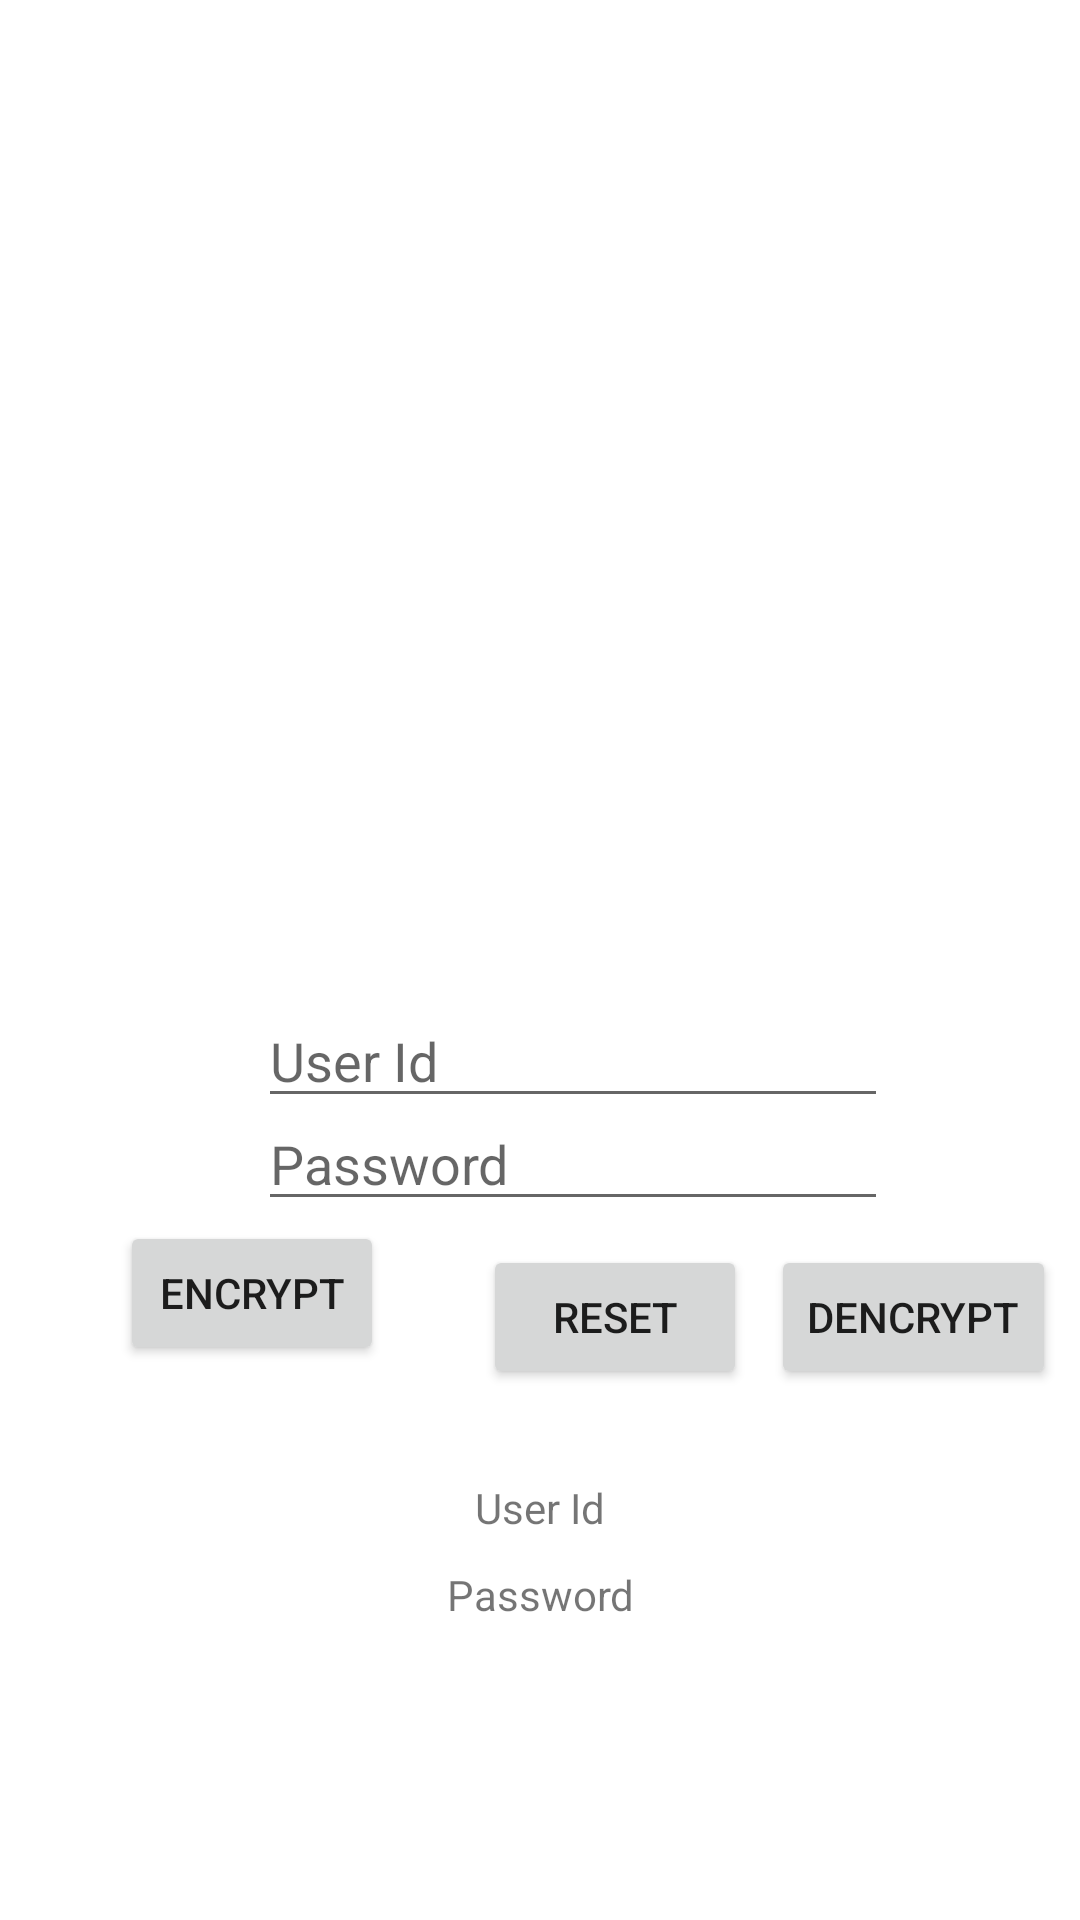

Write the Android layout XML for this screen, with the resource values it uses.
<!-- AndroidManifest.xml: application theme Theme.AndroidSecurity -->
<!-- res/layout/activity_encrypted_shared_pref.xml -->
<?xml version="1.0" encoding="utf-8"?>
<androidx.constraintlayout.widget.ConstraintLayout
        xmlns:android="http://schemas.android.com/apk/res/android"
        xmlns:tools="http://schemas.android.com/tools"
        xmlns:app="http://schemas.android.com/apk/res-auto"
        android:layout_width="match_parent"
        android:layout_height="match_parent"
        tools:context=".encriptedSharedPreference.EncryptedSharedPrefActivity">

    <androidx.appcompat.widget.AppCompatEditText
            android:layout_width="wrap_content"
            android:layout_height="wrap_content"
            android:inputType="text"
            android:hint="User Id"
            android:ems="10"
            android:id="@+id/editTextKey" android:layout_marginEnd="8dp"
            app:layout_constraintEnd_toEndOf="parent" android:layout_marginStart="8dp"
            app:layout_constraintStart_toStartOf="parent" app:layout_constraintTop_toTopOf="parent"
            android:layout_marginTop="292dp" app:layout_constraintHorizontal_bias="0.582"
            android:layout_marginBottom="8dp" app:layout_constraintBottom_toBottomOf="parent"
            app:layout_constraintVertical_bias="0.132"/>


    <androidx.appcompat.widget.AppCompatEditText
            android:layout_width="wrap_content"
            android:layout_height="wrap_content"
            android:inputType="textPassword"
            android:ems="10"
            android:hint="Password"
            android:id="@+id/editTextPassword" android:layout_marginEnd="8dp"
            app:layout_constraintEnd_toEndOf="parent" android:layout_marginStart="8dp"
            app:layout_constraintStart_toStartOf="parent" app:layout_constraintTop_toTopOf="@id/editTextKey"
            app:layout_constraintHorizontal_bias="0.582"
            android:layout_marginBottom="8dp"
            app:layout_constraintBottom_toBottomOf="parent"
            app:layout_constraintVertical_bias="0.132"/>


    <androidx.appcompat.widget.AppCompatButton
            android:id="@+id/btnEncript"
            android:layout_width="wrap_content"
            android:layout_height="wrap_content"
            android:text="Encrypt"
            app:layout_constraintStart_toStartOf="parent"
            android:layout_marginStart="40dp"
            app:layout_constraintTop_toBottomOf="@+id/editTextPassword"/>

    <androidx.appcompat.widget.AppCompatButton
            android:id="@+id/btnReset"
            android:layout_width="wrap_content"
            android:layout_height="wrap_content"
            android:text="Reset"
            app:layout_constraintTop_toBottomOf="@+id/editTextPassword"
            android:layout_marginTop="8dp"
            app:layout_constraintEnd_toEndOf="@+id/btnEncript"
            app:layout_constraintEnd_toStartOf="@+id/btnDencript"

            android:layout_marginEnd="8dp"/>

    <androidx.appcompat.widget.AppCompatButton
            android:id="@+id/btnDencript"
            android:layout_width="wrap_content"
            android:layout_height="wrap_content"
            android:text="Dencrypt"
            app:layout_constraintTop_toBottomOf="@+id/editTextPassword"
            android:layout_marginTop="8dp"
            app:layout_constraintEnd_toEndOf="parent"
            android:layout_marginEnd="8dp"/>

    <androidx.appcompat.widget.AppCompatTextView
            android:id="@+id/tvUserId"
            android:layout_width="0dp"
            android:layout_height="wrap_content"
            app:layout_constraintStart_toStartOf="parent"
            android:gravity="center"
            app:layout_constraintEnd_toEndOf="parent"
            app:layout_constraintTop_toBottomOf="@+id/btnDencript"
            android:layout_marginTop="30dp"
            android:text="User Id"
    />

    <androidx.appcompat.widget.AppCompatTextView
            android:id="@+id/tvPwd"
            android:layout_width="0dp"
            android:layout_height="wrap_content"
            app:layout_constraintStart_toStartOf="parent"
            android:gravity="center"
            app:layout_constraintEnd_toEndOf="parent" android:layout_marginTop="10dp"
            app:layout_constraintTop_toBottomOf="@+id/tvUserId"
            android:text="Password"
    />


</androidx.constraintlayout.widget.ConstraintLayout>
<!-- resources referenced by this layout -->
<resources>
  <style name="Theme.AndroidSecurity" parent="Theme.MaterialComponents.DayNight.DarkActionBar">
          
          <item name="colorPrimary">@color/purple_500</item>
          <item name="colorPrimaryVariant">@color/purple_700</item>
          <item name="colorOnPrimary">@color/white</item>
          
          <item name="colorSecondary">@color/teal_200</item>
          <item name="colorSecondaryVariant">@color/teal_700</item>
          <item name="colorOnSecondary">@color/black</item>
          
          <item name="android:statusBarColor">?attr/colorPrimaryVariant</item>
          
      </style>
  <!-- not gathered from this repository: default colours our renderer supplied (Android Studio template values) -->
  <color name="purple_500">#FF6200EE</color>
  <color name="purple_700">#FF3700B3</color>
  <color name="teal_200">#FF03DAC5</color>
  <color name="teal_700">#FF018786</color>
  <color name="black">#FF000000</color>
  <color name="white">#FFFFFFFF</color>
</resources>
